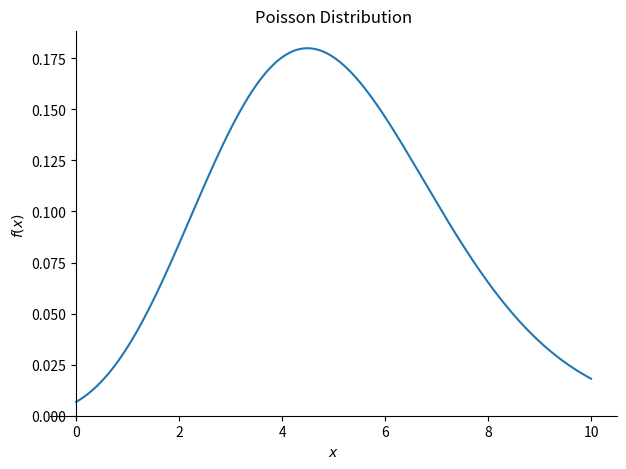
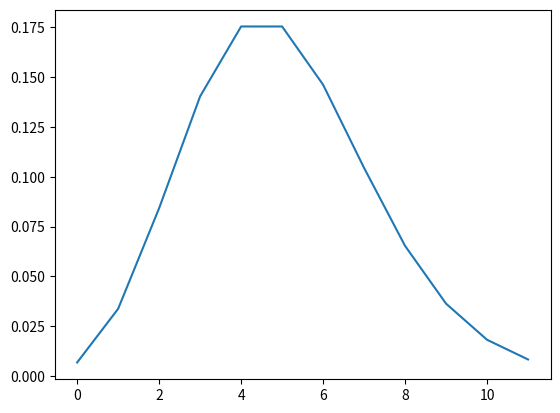

Here is the Python script that generated these plots, in order:
"""
@author : Berat Safran
Numara : 180401038
180401038 % 4 Değerinin Sonucu = 2
Kullanılan olasılık : 2. Poisson Distribution
"""
from sympy import Symbol,pprint
import sympy as sym
import sympy.plotting as syp
import matplotlib.pyplot as plt

x = Symbol('x')
lam =Symbol('lambda' )

"""
# Lambda bir olayın kaç kez gerçekleştiğinin ortalamasıdır. Bu değere bakarak başka bir olayın 
olma olasılığını çıkartıldığı grafiktir.
"""
value1 = ((lam**x)*sym.exp(-lam))
value2 = sym.factorial(x)

possibility = value1/value2 #Olasılığın hesaplanması
pprint(possibility)

syp.plot(possibility.subs({lam:5}),(x,0,10),title="Poisson Distribution")
plt.show() # Sympy Grafiği

x_value=[]
y_value=[]
for value in range(12):
    y=possibility.subs({lam:5,x:value}).evalf()
    y_value.append(y)
    x_value.append(value)
plt.plot(x_value,y_value)
plt.show() #Matplotlib Grafiği
